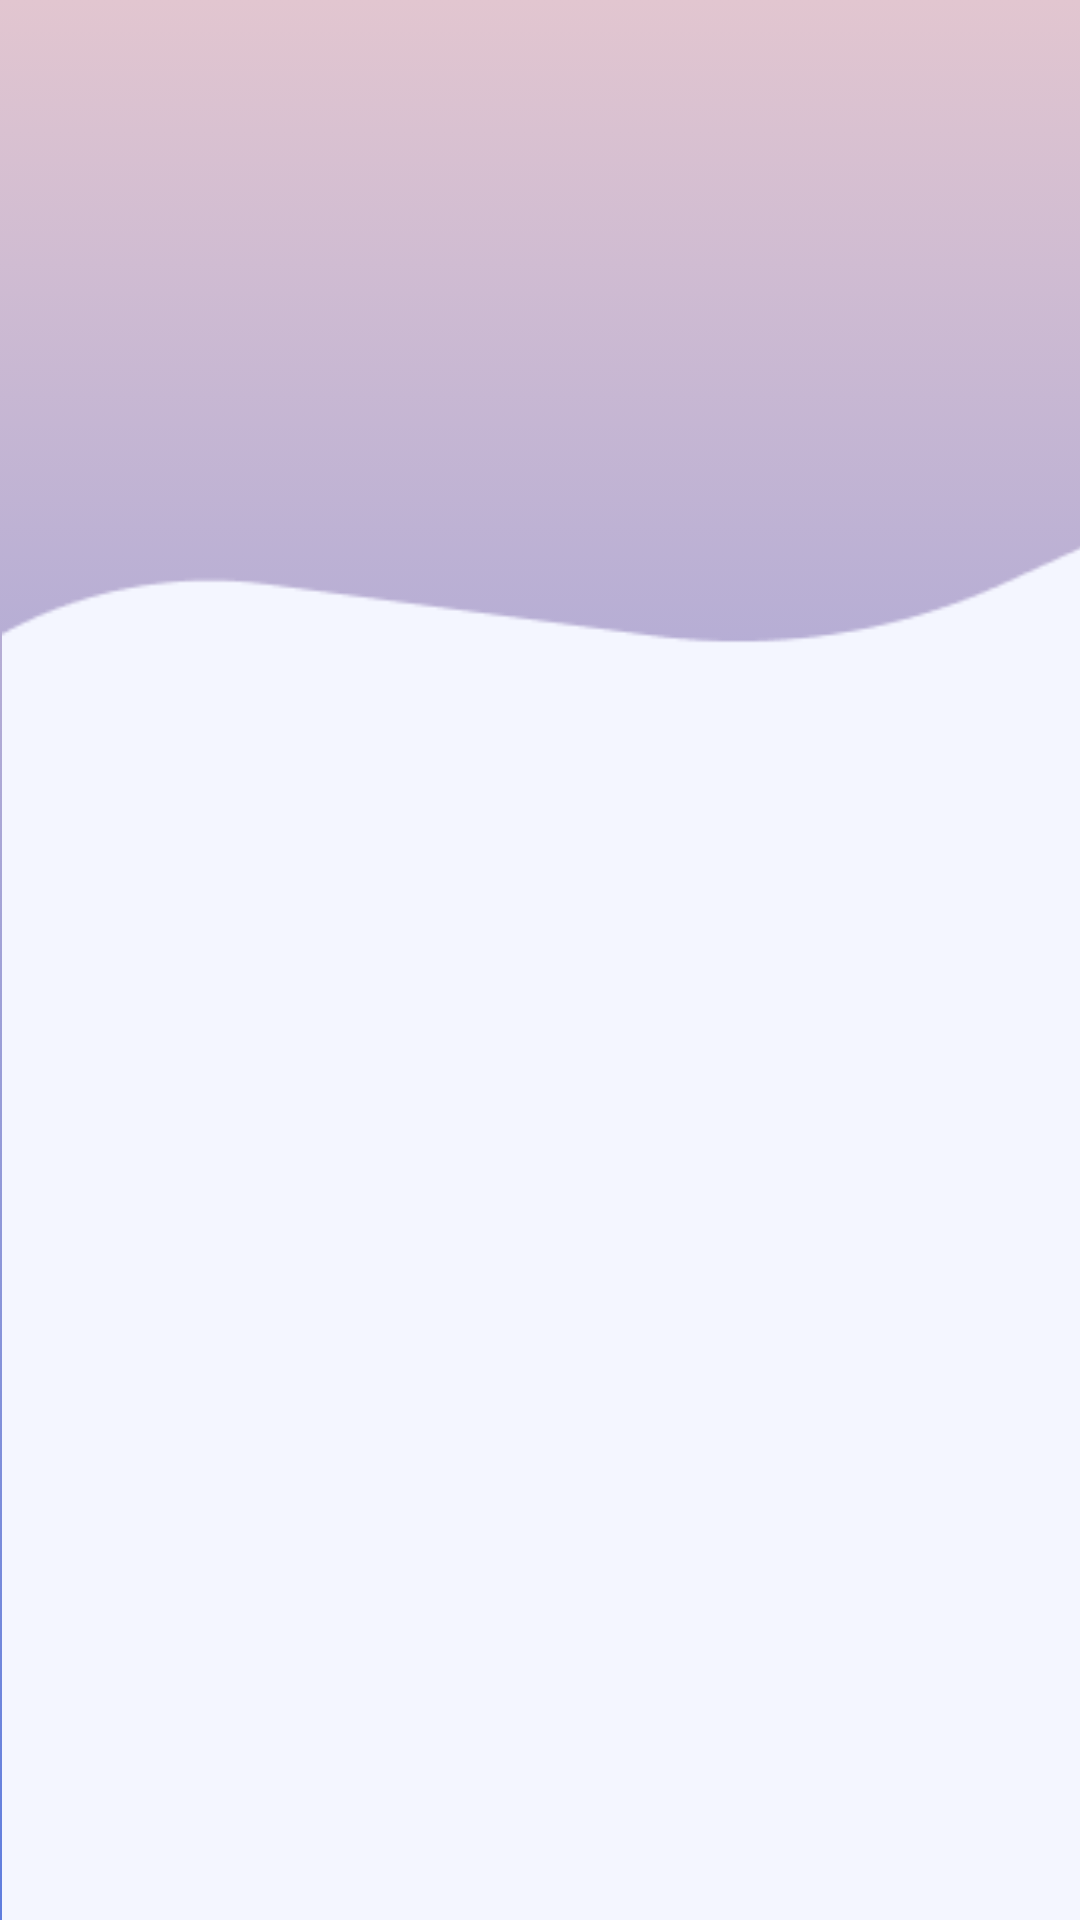

Here is an Android app screen rendered from its layout file. Give the layout XML and the strings, colors and styles it references.
<!-- AndroidManifest.xml: application theme Theme.Bobotek -->
<!-- res/layout/activity_home1.xml -->
<?xml version="1.0" encoding="utf-8"?>
<androidx.constraintlayout.widget.ConstraintLayout xmlns:android="http://schemas.android.com/apk/res/android"
    xmlns:app="http://schemas.android.com/apk/res-auto"
    xmlns:tools="http://schemas.android.com/tools"
    android:layout_width="match_parent"
    android:layout_height="match_parent"
    android:background="@drawable/bg"
    tools:context=".HomeActivity">

    <ImageView
        android:id="@+id/imageView8"
        android:layout_width="411dp"
        android:layout_height="703dp"
        android:layout_marginTop="156dp"
        app:layout_constraintEnd_toEndOf="parent"
        app:layout_constraintHorizontal_bias="0.0"
        app:layout_constraintStart_toStartOf="parent"
        app:layout_constraintTop_toTopOf="parent"
        app:srcCompat="@drawable/bg_home" />

    <androidx.recyclerview.widget.RecyclerView
        android:layout_width="409dp"
        android:layout_height="304dp"
        app:layout_constraintBottom_toBottomOf="parent"
        app:layout_constraintEnd_toEndOf="parent"
        app:layout_constraintStart_toStartOf="parent" />

</androidx.constraintlayout.widget.ConstraintLayout>
<!-- resources referenced by this layout -->
<resources>
  <!-- drawable bg (drawable) -->
  <?xml version="1.0" encoding="utf-8"?>
  <selector xmlns:android="http://schemas.android.com/apk/res/android">
      <item>
          <shape>
              <gradient
                  android:angle="90"
                  android:startColor="#5F7DDE"
                  android:endColor="#E2C6D0"
                  android:type="linear" />
          </shape>
      </item>
  </selector>
  <!-- drawable bg_home: png bitmap (drawable, 3215 bytes) -->
  <style name="Theme.Bobotek" parent="Theme.AppCompat.DayNight.NoActionBar">
          
          <item name="colorPrimary">@color/purple_500</item>
          <item name="colorPrimaryVariant">@color/purple_700</item>
          <item name="colorOnPrimary">@color/white</item>
          
          <item name="colorSecondary">@color/teal_200</item>
          <item name="colorSecondaryVariant">@color/teal_700</item>
          <item name="colorOnSecondary">@color/black</item>
          
          <item name="android:statusBarColor">?attr/colorPrimaryVariant</item>
          
      </style>
  <color name="purple_500">#FF6200EE</color>
  <color name="purple_700">#FF3700B3</color>
  <color name="white">#FFFFFFFF</color>
  <color name="teal_200">#FF03DAC5</color>
  <color name="teal_700">#FF018786</color>
  <color name="black">#FF000000</color>
</resources>
